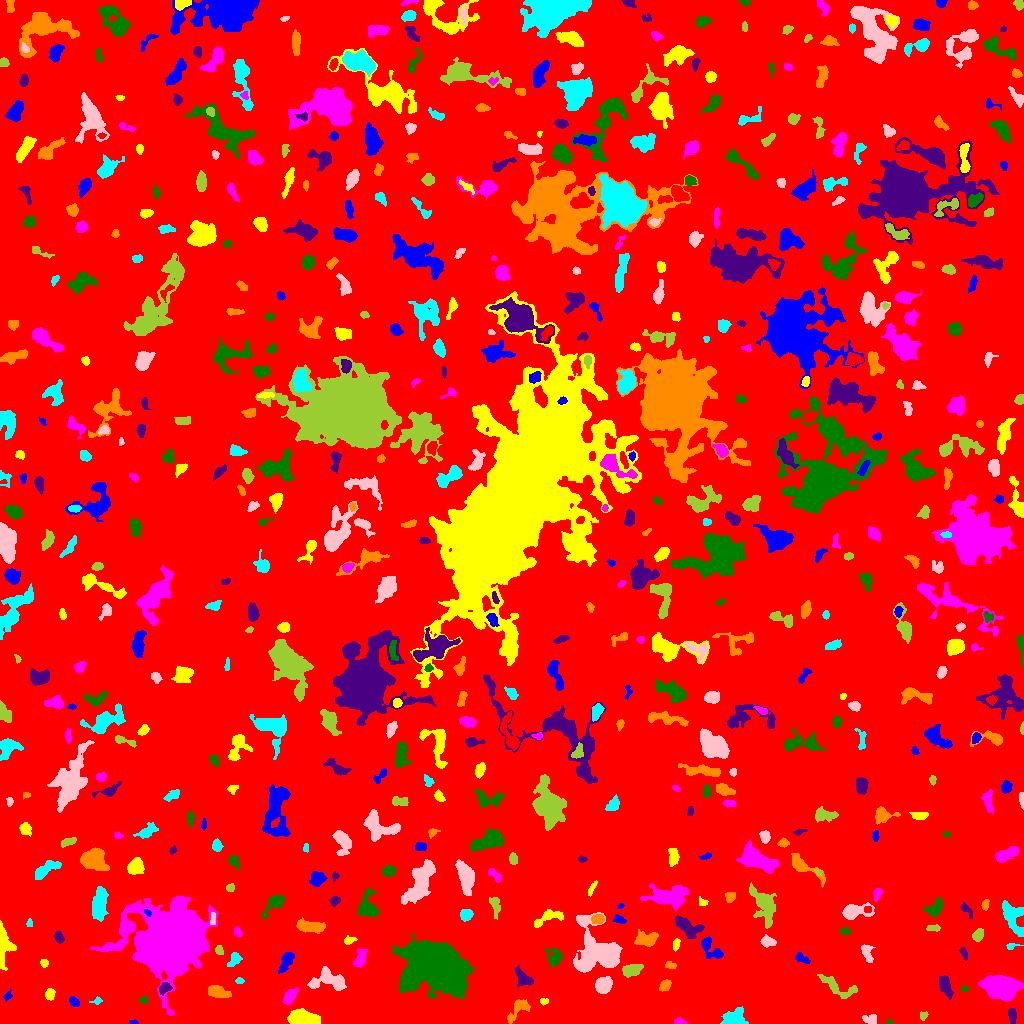

The file beside this chart, header and first rows:
ID, X, Y, A, B, theta, total_flux, mu_max, mu_median, mu_mean, R_fwhm, R_e, R10, R90, x_start, x_end, y_start, y_end, area, greylevel
0, 511.2, 515.2, 297.9, 294.2, 0.3999, 1816248, 12.0, 2.0, 2.207, 109.6, 243.2, 94.03, 387.3, 0, 1023, 0, 1023, 822828, 2.207
1, 133.2, 1.674, 2.374, 1.018, -0.1403, 86.0, 5.0, 2.0, 2.263, 2.257, 1.954, 0.5642, 2.985, 129, 138, 0, 4, 38, 7.263
2, 303.3, 4.823, 7.431, 3.23, -0.1185, 3078, 18.0, 7.0, 7.6, 7.159, 6.077, 2.394, 9.591, 287, 320, 0, 15, 405, 12.6
3, 679.6, 1.515, 2.979, 1.36, -0.1212, 336.0, 12.0, 4.0, 4.732, 2.932, 2.394, 0.9772, 3.827, 674, 687, 0, 6, 71, 9.732
4, 889.9, 1.372, 1.651, 1.253, -0.372, 94.0, 6.0, 3.0, 2.938, 2.394, 1.693, 0.5642, 2.646, 886, 893, 0, 5, 32, 10.94
5, 1012, 7.876, 4.082, 1.854, -1.456, 210.0, 4.0, 2.0, 1.75, 4.853, 3.523, 1.262, 5.293, 1008, 1016, 0, 15, 120, 7.75
6, 518.3, 14.82, 7.481, 3.314, 0.8309, 561.0, 5.0, 2.0, 2.244, 5.585, 4.951, 1.871, 7.611, 507, 530, 0, 24, 250, 7.244
7, 733.4, 5.2, 5.524, 3.802, 0.3244, 1784, 15.0, 5.0, 5.736, 4.886, 5.14, 1.954, 8.482, 720, 748, 0, 17, 311, 9.736
8, 869.8, 4.121, 4.022, 2.367, -0.1328, 379.0, 5.0, 3.0, 3.081, 5.078, 3.742, 1.493, 5.585, 862, 876, 0, 9, 123, 7.081
9, 923.2, 7.753, 2.123, 1.738, 1.145, 150.0, 5.0, 2.0, 2.381, 2.821, 2.394, 0.7979, 3.785, 920, 928, 3, 12, 63, 7.381
10, 775.6, 22.38, 9.034, 4.089, -1.226, 1277, 8.0, 3.0, 3.115, 6.794, 5.809, 2.326, 9.558, 761, 784, 0, 34, 410, 8.115
11, 74, 21.57, 2.719, 1.893, -0.7607, 280.0, 6.0, 3.0, 2.979, 4.029, 2.877, 1.128, 4.618, 69, 79, 17, 27, 94, 7.979
12, 543.6, 22.25, 2.051, 1.514, 0.1517, 110.0, 6.0, 2.0, 2.037, 2.326, 2.034, 0.5642, 3.432, 540, 548, 18, 25, 54, 8.037
13, 1002, 36.09, 7.984, 4.919, -0.1411, 8235, 31.0, 8.0, 10.12, 7.878, 7.653, 2.985, 12.74, 978, 1023, 22, 48, 814, 15.12
14, 143.6, 23.56, 2.143, 1.741, 0.1705, 99.0, 4.0, 2.0, 1.678, 3.09, 2.394, 0.7979, 3.868, 138, 147, 20, 27, 59, 6.678
15, 944.8, 38.32, 5.645, 2.512, -1.204, 651.0, 6.0, 3.0, 2.855, 6.457, 4.72, 1.954, 7.203, 939, 953, 24, 48, 228, 7.855
16, 218.1, 31.29, 5.71, 2.5, -0.293, 956.0, 8.0, 4.0, 4.051, 6.604, 4.82, 1.954, 7.399, 208, 231, 26, 38, 236, 9.051
17, 96.88, 22.66, 2.732, 1.728, 0.248, 186.0, 6.0, 2.5, 3.1, 3.09, 2.394, 0.9772, 3.949, 89, 102, 19, 27, 60, 8.1
18, 603.9, 38.41, 3.897, 3.321, 0.7382, 1234, 11.0, 4.0, 4.839, 5.499, 4.583, 1.871, 7.378, 595, 612, 30, 47, 255, 9.839
19, 836.1, 37.33, 10.9, 3.502, -0.4985, 643.0, 5.0, 2.0, 1.937, 5.171, 5.441, 2.034, 9.045, 817, 857, 25, 49, 332, 6.937
20, 885.4, 43.86, 18.19, 8.464, -1.308, 6395, 14.0, 4.0, 4.155, 7.756, 12.35, 4.406, 19.53, 858, 909, 0, 81, 1539, 8.155
21, 7.583, 27.28, 2.578, 1.683, 0.8775, 108.0, 3.0, 1.5, 1.636, 3.241, 2.523, 0.9772, 4.029, 3, 12, 22, 34, 66, 6.636
22, 49.86, 29.34, 2.738, 2.324, 1.463, 210.0, 4.0, 2.0, 2.0, 4.687, 3.141, 1.262, 4.951, 45, 55, 23, 35, 105, 7.0
23, 289.5, 26.94, 4.67, 2.53, 0.9363, 716.0, 8.0, 4.0, 3.934, 5.47, 4.334, 1.693, 6.723, 282, 298, 19, 36, 182, 8.934
24, 964.4, 34.65, 1.678, 1.562, -0.1639, 81.0, 3.0, 2.0, 1.841, 2.985, 2.111, 0.7979, 3.192, 961, 968, 32, 38, 44, 7.841
25, 164.5, 35.03, 3.405, 2.411, 0.5883, 391.0, 6.0, 3.0, 3.205, 4.983, 3.613, 1.382, 5.499, 159, 172, 28, 41, 122, 10.2
26, 665.1, 38.26, 3.002, 2.177, 0.7687, 326.0, 7.0, 2.0, 2.786, 3.338, 3.141, 1.128, 5.14, 659, 671, 32, 44, 117, 7.786
27, 239.5, 42.65, 2.062, 1.533, 0.0, 98.0, 3.0, 2.0, 1.922, 3.29, 2.326, 0.9772, 3.568, 235, 244, 40, 46, 51, 6.922
28, 328.6, 43.25, 9.545, 4.983, -0.1184, 1347, 7.0, 3.0, 2.897, 7.247, 6.699, 2.585, 10.37, 307, 346, 33, 57, 465, 7.897
29, 631.3, 53.49, 4.709, 2.651, 0.2656, 906.0, 9.0, 4.0, 4.118, 5.585, 4.478, 1.784, 7.001, 622, 643, 46, 59, 220, 9.118
30, 757.2, 51.08, 3.091, 1.69, 0.2914, 195.0, 4.0, 2.0, 2.294, 4.549, 2.985, 1.128, 4.442, 752, 764, 47, 55, 85, 7.294
31, 286, 62.03, 6.141, 2.366, 1.094, 677.0, 8.0, 3.0, 3.106, 4.72, 4.442, 1.693, 7.159, 278, 294, 50, 71, 218, 8.106
32, 44.17, 60.38, 1.951, 1.813, -0.8658, 139.0, 4.0, 2.0, 2.172, 3.613, 2.459, 0.9772, 3.742, 40, 48, 56, 64, 64, 8.172
33, 360.1, 64.7, 5.105, 2.524, 1.247, 492.0, 6.0, 2.0, 2.589, 5.352, 4.334, 1.693, 6.723, 353, 367, 56, 75, 190, 7.589
34, 436.7, 56.41, 14.77, 9.12, -0.544, 65442, 78.0, 13.0, 20.36, 13.96, 13.66, 5.323, 23.59, 392, 475, 25, 90, 3215, 24.36
35, 523.8, 44.75, 4.988, 2.855, -0.72, 651.0, 8.0, 2.0, 2.973, 5.14, 4.184, 1.693, 6.817, 514, 533, 37, 58, 219, 7.973
36, 670.6, 58.09, 2.914, 1.725, -0.08362, 180.0, 4.0, 2.0, 2.4, 4.406, 2.821, 1.128, 4.26, 665, 676, 55, 62, 75, 7.4
37, 234.7, 63.81, 4.193, 2.487, 0.8677, 308.0, 6.0, 2.0, 2.184, 3.7, 3.656, 1.262, 5.809, 227, 242, 57, 71, 141, 8.184
38, 866.6, 71.82, 5.111, 2.555, -1.226, 251.0, 4.0, 1.0, 1.559, 4.886, 3.742, 1.382, 6.024, 861, 875, 61, 79, 161, 10.56
39, 219.2, 72.98, 2.146, 1.669, -0.9299, 91.0, 4.0, 1.0, 1.247, 2.706, 2.257, 0.7979, 3.785, 215, 223, 69, 78, 73, 8.247
40, 472.9, 71.78, 3.064, 1.616, 1.398, 233.0, 6.0, 2.5, 2.709, 3.7, 2.821, 1.128, 4.478, 469, 477, 65, 78, 86, 8.709
41, 801.9, 65.08, 4.248, 2.101, -0.5099, 196.0, 3.0, 2.0, 1.766, 4.478, 3.385, 1.382, 5.323, 795, 810, 60, 71, 111, 6.766
42, 676, 78.08, 2.644, 1.398, 1.354, 153.0, 5.0, 2.0, 1.962, 2.932, 2.394, 0.9772, 3.909, 673, 680, 72, 85, 78, 7.962
43, 171.4, 84.21, 14.69, 13.8, 0.2869, 100946, 118.0, 9.0, 19.05, 12.46, 14.81, 5.441, 29.41, 90, 218, 8, 127, 5299, 23.05
44, 554.2, 65.77, 4.494, 3.758, -1.378, 742.0, 8.0, 3.0, 3.357, 5.262, 4.754, 1.871, 7.59, 545, 562, 57, 76, 221, 7.357
45, 964, 70.24, 3.406, 1.483, -1.181, 168.0, 5.0, 2.0, 2.211, 2.985, 2.764, 0.9772, 4.26, 959, 967, 63, 76, 76, 7.211
46, 645.9, 84.13, 5.542, 3.409, 0.07756, 1060, 9.0, 3.0, 3.869, 5.754, 5.232, 2.111, 8.253, 634, 658, 77, 94, 274, 7.869
47, 1011, 77.5, 3.417, 1.427, 0.1111, 104.0, 4.0, 1.0, 1.625, 2.932, 2.185, 0.7979, 3.827, 1006, 1023, 74, 80, 64, 6.625
48, 767.8, 81.71, 3.504, 2.32, -0.1893, 557.0, 8.0, 4.0, 3.95, 4.787, 3.613, 1.382, 5.726, 760, 776, 76, 89, 141, 9.95
49, 978, 88.4, 2.986, 2.304, 1.003, 364.0, 7.0, 3.0, 2.912, 3.613, 3.338, 1.262, 5.352, 972, 983, 82, 95, 125, 7.912
50, 731.4, 86.99, 10.47, 4.804, -1.063, 1920, 9.0, 2.0, 2.977, 6.91, 7.069, 2.821, 11.89, 714, 743, 68, 108, 645, 7.977
51, 709.9, 76.32, 7.364, 3.474, -0.87, 650.0, 8.0, 2.0, 2.529, 4.478, 4.583, 1.693, 7.548, 701, 723, 65, 87, 257, 7.529
52, 348.9, 83.08, 3.051, 1.712, 0.1966, 162.0, 4.0, 2.0, 1.952, 4.029, 2.764, 1.128, 4.334, 344, 357, 79, 88, 83, 6.952
53, 237.5, 91.35, 2.689, 1.815, -1.155, 122.0, 3.0, 2.0, 1.649, 3.785, 2.877, 1.128, 4.222, 234, 242, 86, 97, 74, 6.649
54, 844.9, 92.24, 2.476, 1.75, -0.1638, 152.0, 4.0, 2.0, 2.111, 3.949, 2.585, 0.9772, 4.107, 840, 850, 88, 97, 72, 8.111
55, 59.11, 86.06, 2.91, 2.039, -1.21, 279.0, 5.0, 3.0, 2.762, 4.37, 3.141, 1.262, 4.72, 54, 64, 80, 92, 101, 7.762
56, 309.5, 97.0, 7.105, 2.676, -0.1182, 1281, 9.0, 4.0, 4.256, 6.628, 5.47, 2.111, 8.387, 296, 325, 90, 106, 301, 9.256
57, 29.25, 99.75, 1.712, 1.276, 1.421, 53.0, 3.0, 1.0, 1.104, 2.394, 1.871, 0.5642, 2.821, 26, 32, 97, 105, 48, 7.104
58, 212.8, 104.5, 3.541, 1.35, 1.503, 134.0, 4.0, 2.0, 1.942, 3.827, 2.706, 0.9772, 4.146, 210, 215, 99, 111, 69, 10.94
59, 933.3, 95.36, 3.617, 1.517, 0.0367, 164.0, 4.0, 2.0, 1.952, 4.068, 2.877, 1.128, 4.583, 926, 940, 92, 99, 84, 6.952
... 587 more rows
